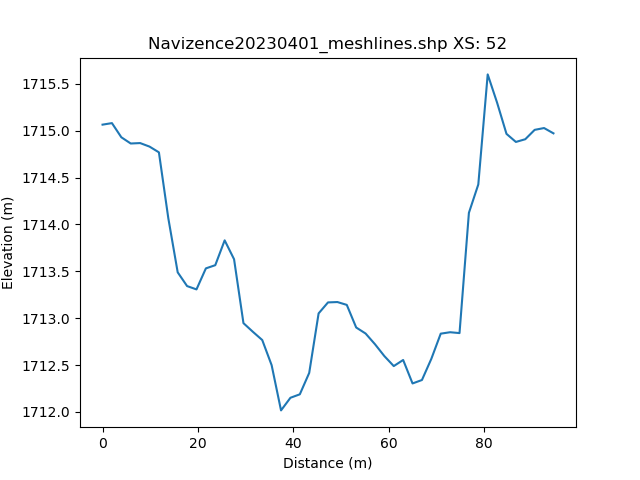

Values plotted in this chart, from the file beside it:
, h_distance, Elevation
0, 0.0, 1715
1, 0.9941, 1715
2, 1.988, 1715
3, 2.982, 1715
4, 3.976, 1715
5, 4.97, 1715
6, 5.965, 1715
7, 6.959, 1715
8, 7.953, 1715
9, 8.947, 1715
10, 9.941, 1715
11, 10.94, 1715
12, 11.93, 1714
13, 12.92, 1714
14, 13.92, 1714
15, 14.91, 1713
16, 15.91, 1713
17, 16.9, 1713
18, 17.89, 1713
19, 18.89, 1713
20, 19.88, 1713
21, 20.88, 1714
22, 21.87, 1714
23, 22.86, 1714
24, 23.86, 1714
25, 24.85, 1714
26, 25.85, 1714
27, 26.84, 1714
28, 27.83, 1713
29, 28.83, 1713
30, 29.82, 1713
31, 30.82, 1713
32, 31.81, 1713
33, 32.81, 1713
34, 33.8, 1713
35, 34.79, 1713
36, 35.79, 1712
37, 36.78, 1712
38, 37.78, 1712
39, 38.77, 1712
40, 39.76, 1712
41, 40.76, 1712
42, 41.75, 1712
43, 42.75, 1713
44, 43.74, 1712
45, 44.73, 1713
46, 45.73, 1713
47, 46.72, 1713
48, 47.72, 1713
49, 48.71, 1713
50, 49.7, 1713
51, 50.7, 1713
52, 51.69, 1713
53, 52.69, 1713
54, 53.68, 1713
55, 54.68, 1713
56, 55.67, 1713
57, 56.66, 1713
58, 57.66, 1713
59, 58.65, 1713
... 42 more rows
